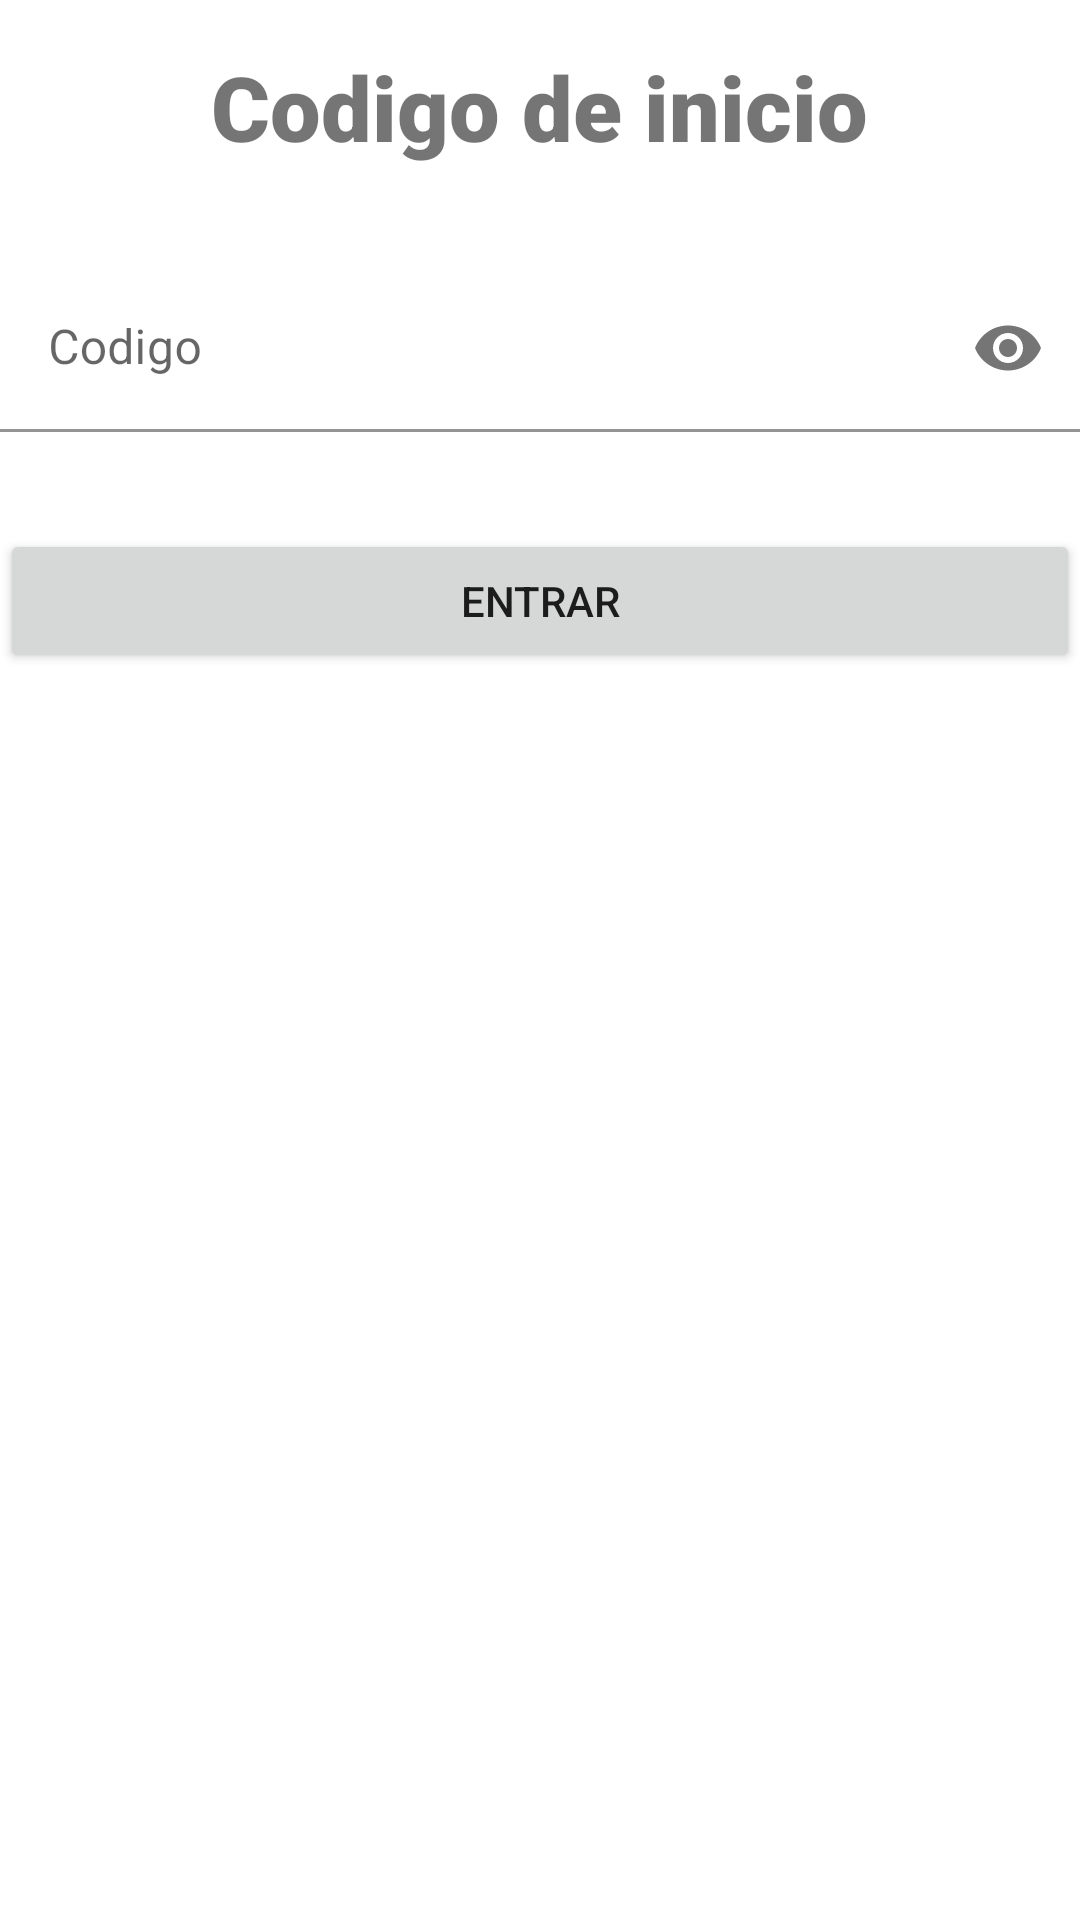

The Android layout XML behind this screen, and the referenced resources:
<!-- AndroidManifest.xml: application theme Theme.Inspe -->
<!-- res/layout/activity_login.xml -->
<?xml version="1.0" encoding="utf-8"?>
<androidx.constraintlayout.widget.ConstraintLayout xmlns:android="http://schemas.android.com/apk/res/android"
    xmlns:app="http://schemas.android.com/apk/res-auto"
    xmlns:tools="http://schemas.android.com/tools"
    android:layout_width="match_parent"
    android:layout_height="match_parent"
    tools:context=".login">

    <TextView
        android:id="@+id/textView"
        android:layout_width="wrap_content"
        android:layout_height="wrap_content"
        android:fontFamily="sans-serif-black"
        android:text="Codigo de inicio"
        android:textSize="30dp"
        app:layout_constraintBottom_toTopOf="@+id/button"
        app:layout_constraintEnd_toEndOf="parent"
        app:layout_constraintHorizontal_bias="0.498"
        app:layout_constraintStart_toStartOf="parent"
        app:layout_constraintTop_toTopOf="parent"
        app:layout_constraintVertical_bias="0.112" />


    <com.google.android.material.textfield.TextInputLayout
        android:layout_width="match_parent"
        android:layout_height="wrap_content"
        app:layout_constraintBottom_toTopOf="@+id/button"

        app:layout_constraintTop_toBottomOf="@+id/textView"
        app:passwordToggleEnabled="true">

        <com.google.android.material.textfield.TextInputEditText
            android:id="@+id/correote2"
            android:layout_width="match_parent"
            android:layout_height="wrap_content"
            android:background="@color/white"
            android:hint="Codigo"
            android:inputType="textPassword"
            app:layout_constraintBottom_toTopOf="@+id/button"
            app:layout_constraintTop_toBottomOf="@+id/correote"
            app:layout_constraintVertical_bias="0.068"
            tools:layout_editor_absoluteX="0dp" />
    </com.google.android.material.textfield.TextInputLayout>


    <Button
        android:id="@+id/button"
        android:layout_width="match_parent"
        android:layout_height="wrap_content"
        android:text="Entrar"
        app:cornerRadius="20dp"
        app:layout_constraintBottom_toBottomOf="parent"
        app:layout_constraintEnd_toEndOf="parent"
        app:layout_constraintHorizontal_bias="0.0"
        app:layout_constraintStart_toStartOf="parent"
        app:layout_constraintTop_toTopOf="parent"
        app:layout_constraintVertical_bias="0.298" />

</androidx.constraintlayout.widget.ConstraintLayout>
<!-- resources referenced by this layout -->
<resources>
  <color name="white">#FFFFFFFF</color>
  <style name="Theme.Inspe" parent="Theme.MaterialComponents.DayNight.NoActionBar">
          
          <item name="colorPrimary">@color/unico</item>
          <item name="colorPrimaryVariant">@color/purple_700</item>
          <item name="colorOnPrimary">@color/white</item>
          
          <item name="colorSecondary">@color/unico</item>
          <item name="colorSecondaryVariant">@color/teal_700</item>
          <item name="colorOnSecondary">@color/black</item>
          
          <item name="android:statusBarColor">?attr/colorPrimaryVariant</item>
          
      </style>
  <color name="unico">#2196F3</color>
  <color name="purple_700">#FF3700B3</color>
  <color name="teal_700">#FF018786</color>
  <color name="black">#FF000000</color>
</resources>
